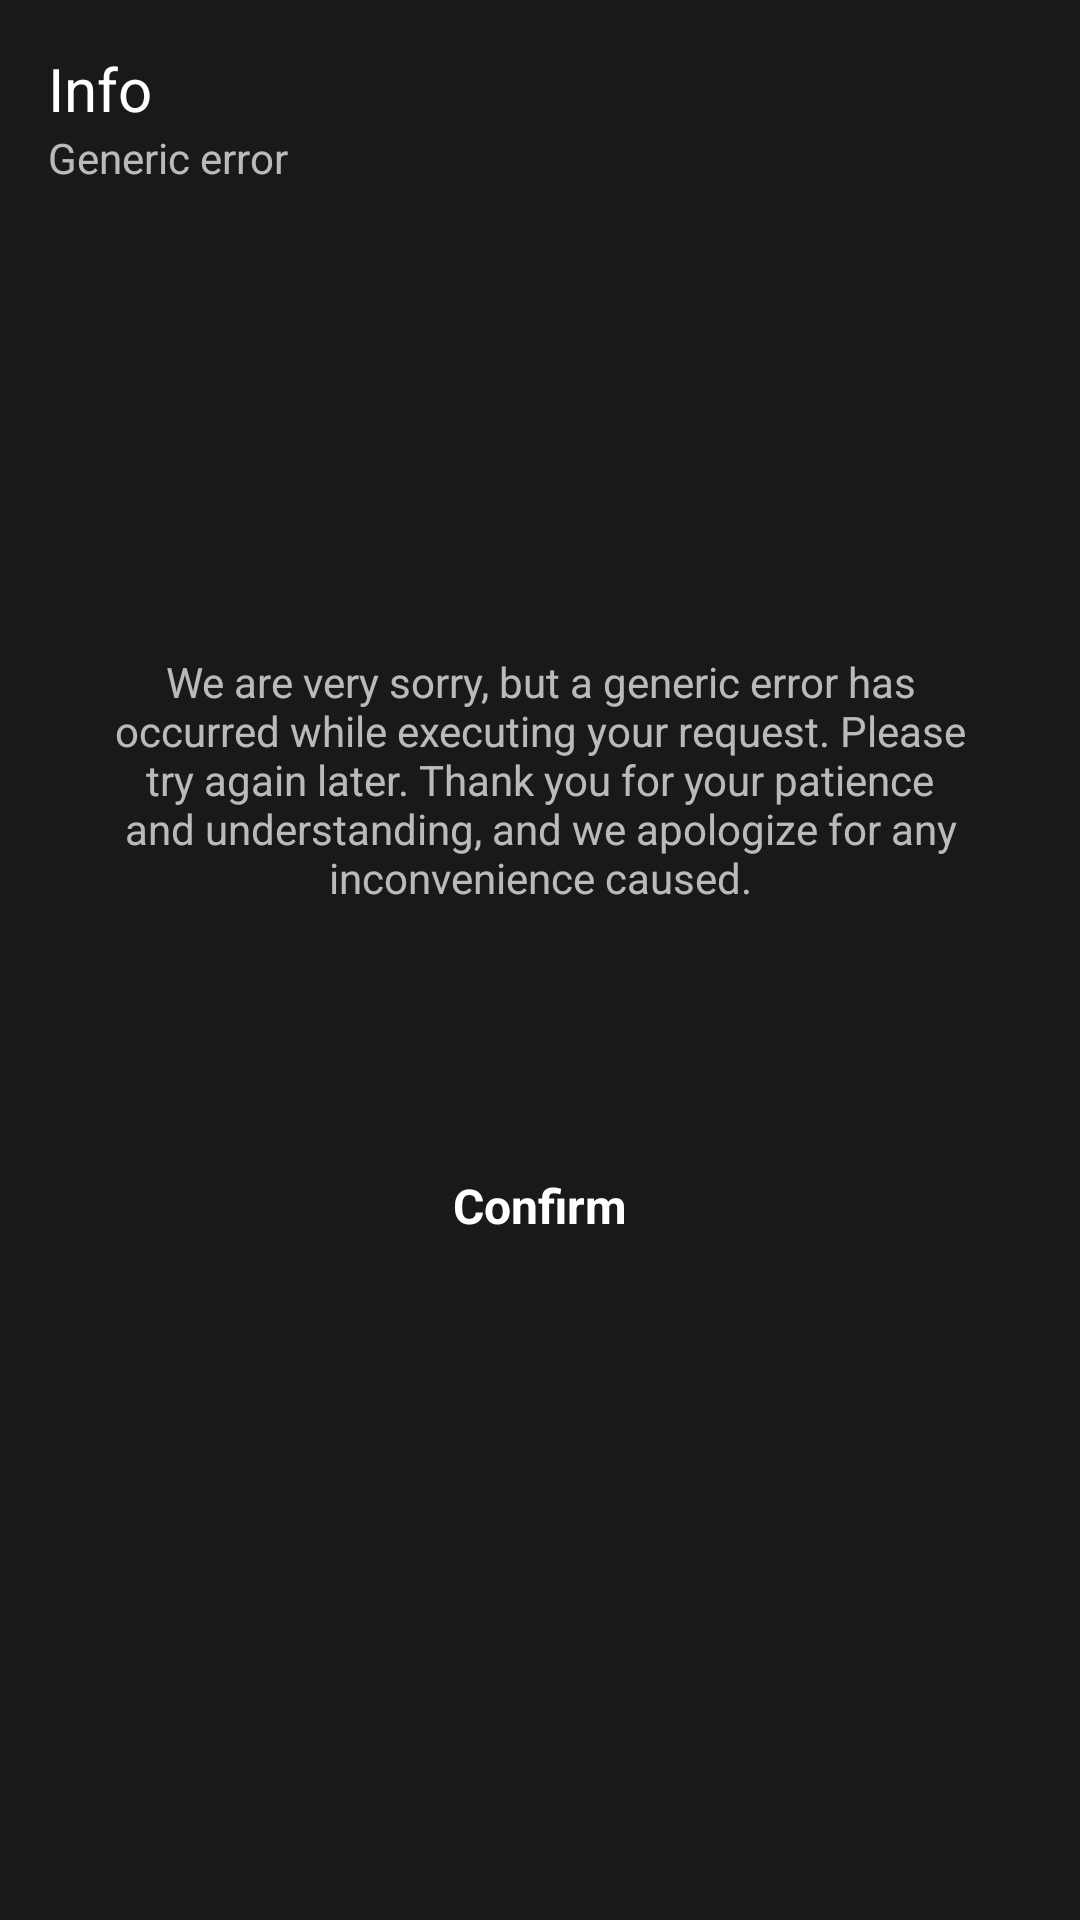

This screen was rendered from an Android layout file. Write that file and the resources it references.
<!-- AndroidManifest.xml: application theme Theme.PlateFinder -->
<!-- res/layout/sheet_info_generic_error.xml -->
<?xml version="1.0" encoding="utf-8"?>
<LinearLayout xmlns:android="http://schemas.android.com/apk/res/android"
    xmlns:app="http://schemas.android.com/apk/res-auto"
    xmlns:tools="http://schemas.android.com/tools"
    android:layout_width="match_parent"
    android:layout_height="wrap_content"
    android:background="@color/background"
    android:orientation="vertical"
    android:padding="16dp">

    <TextView
        android:id="@+id/title"
        style="@style/Header"
        android:layout_width="match_parent"
        android:layout_height="wrap_content"
        android:text="@string/info" />

    <TextView
        android:id="@+id/subtitle"
        style="@style/Subheader"
        android:layout_width="match_parent"
        android:layout_height="wrap_content"
        android:text="@string/errore_generico" />


    <LinearLayout
        android:id="@+id/list"
        android:layout_width="match_parent"
        android:layout_height="300dp"
        android:layout_marginTop="8dp"
        android:gravity="center"
        android:orientation="vertical">

        <ImageView
            android:layout_width="64dp"
            android:layout_height="64dp"
            android:src="@drawable/baseline_error_24"
            app:tint="@color/red" />

        <TextView
            style="@style/Subheader"
            android:layout_width="match_parent"
            android:layout_height="wrap_content"
            android:layout_marginTop="16dp"
            android:paddingHorizontal="16dp"
            android:text="@string/generic_error_disclaimer"
            android:textAlignment="center" />
    </LinearLayout>

    <TextView
        android:id="@+id/confirm"
        android:layout_width="match_parent"
        android:layout_height="48dp"
        android:layout_marginTop="8dp"
        android:gravity="center"
        android:text="@string/conferma"
        android:textColor="@color/white"
        android:textSize="16sp"
        android:textStyle="bold" />
</LinearLayout>
<!-- resources referenced by this layout -->
<resources>
  <color name="background">#191919</color>
  <color name="red">#E56955</color>
  <color name="white">#FFFFFFFF</color>
  <string name="conferma">Confirm</string>
  <string name="errore_generico">Generic error</string>
  <string name="generic_error_disclaimer">We are very sorry, but a generic error has occurred while executing your request. Please try again later. Thank you for your patience and understanding, and we apologize for any inconvenience caused.</string>
  <string name="info">Info</string>
  <style name="Header">
          <item name="android:textSize">20sp</item>
          <item name="android:textColor">@color/white</item>
          <item name="android:textStyle">normal</item>
      </style>
  <style name="Subheader">
          <item name="android:textSize">14sp</item>
          <item name="android:textColor">@color/white_70</item>
          <item name="android:textStyle">normal</item>
      </style>
  <style name="Theme.PlateFinder" parent="Theme.MaterialComponents.Light.NoActionBar">
          
          <item name="colorPrimary">@color/background</item>
          <item name="colorPrimaryVariant">@color/secondary</item>
          <item name="colorOnPrimary">@color/white</item>
          
          <item name="colorSecondary">@color/secondary</item>
          <item name="colorSecondaryVariant">@color/secondary</item>
          <item name="colorOnSecondary">@color/white</item>
          
          <item name="android:statusBarColor">@color/status_bar</item>
          
      </style>
  <color name="white_70">#B3FFFFFF</color>
  <color name="secondary">#1e1f22</color>
  <color name="status_bar">#2e2e2e</color>
</resources>
